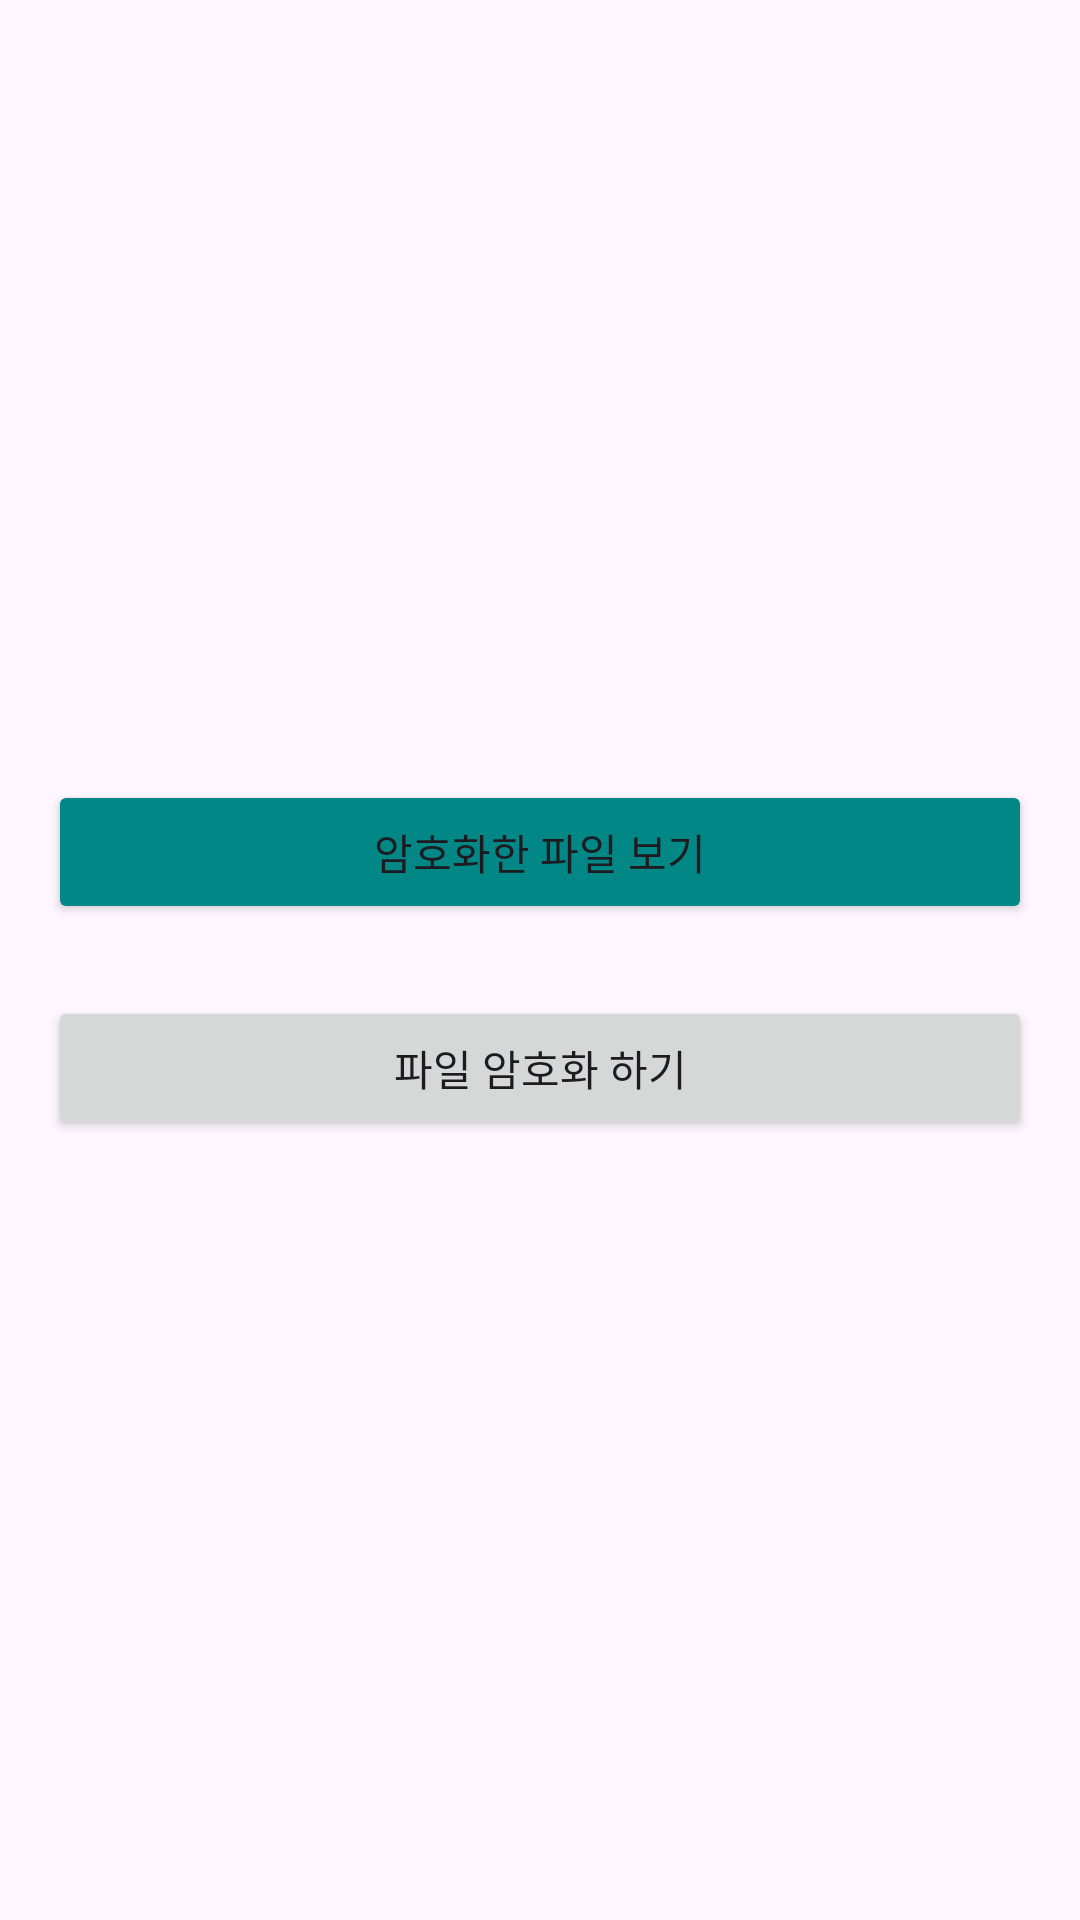

This screen was rendered from an Android layout file. Write that file and the resources it references.
<!-- AndroidManifest.xml: activity theme Theme.SecurityApp -->
<!-- res/layout/fragment_main.xml -->
<?xml version="1.0" encoding="utf-8"?>
<androidx.constraintlayout.widget.ConstraintLayout xmlns:android="http://schemas.android.com/apk/res/android"
    xmlns:app="http://schemas.android.com/apk/res-auto"
    xmlns:tools="http://schemas.android.com/tools"
    android:layout_width="match_parent"
    android:layout_height="match_parent"
    android:paddingHorizontal="16dp"
    >

    <Button
        android:id="@+id/show_encrypted_file_list_btn"
        android:layout_width="match_parent"
        android:layout_height="wrap_content"
        android:layout_marginBottom="24dp"
        android:backgroundTint="@color/design_default_color_secondary_variant"
        android:text="암호화한 파일 보기"
        app:layout_constraintBottom_toTopOf="@id/encrypt_file_btn"
        app:layout_constraintTop_toTopOf="parent"
        app:layout_constraintVertical_chainStyle="packed"
        />

    <Button
        android:id="@+id/encrypt_file_btn"
        android:layout_width="match_parent"
        android:layout_height="wrap_content"
        android:text="파일 암호화 하기"
        app:layout_constraintBottom_toBottomOf="parent"
        app:layout_constraintTop_toBottomOf="@id/show_encrypted_file_list_btn"
        app:layout_constraintVertical_chainStyle="packed"
        />

</androidx.constraintlayout.widget.ConstraintLayout>
<!-- resources referenced by this layout -->
<resources>
  <style name="Theme.SecurityApp" parent="Base.Theme.SecurityApp" />
  <style name="Base.Theme.SecurityApp" parent="Theme.Material3.Light.NoActionBar">
          
          
      </style>
</resources>
